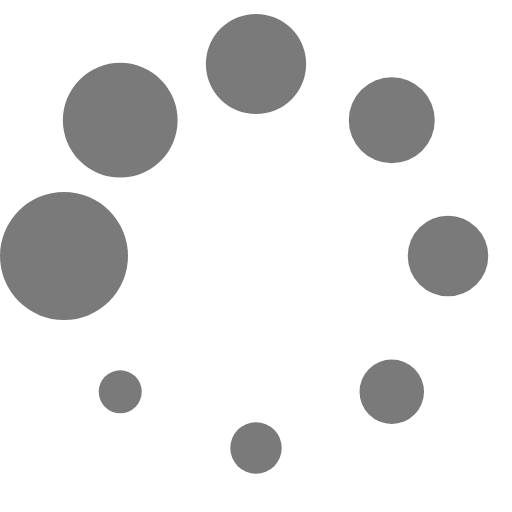
t = 0.00 s
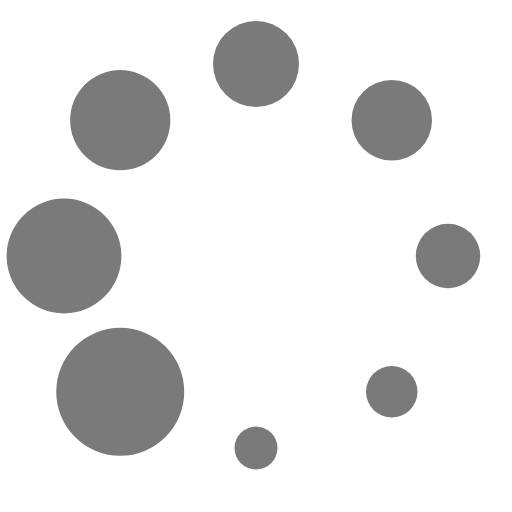
t = 0.13 s
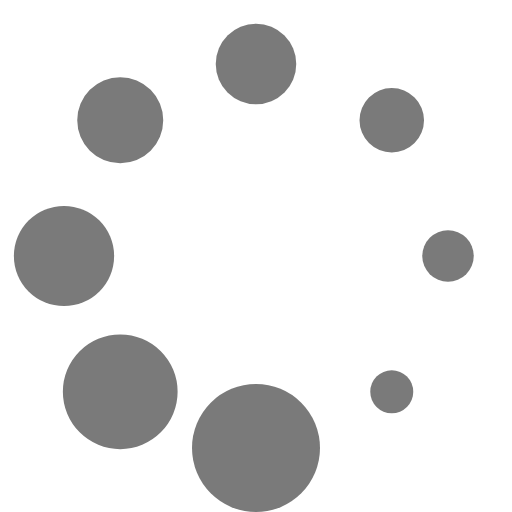
t = 0.23 s
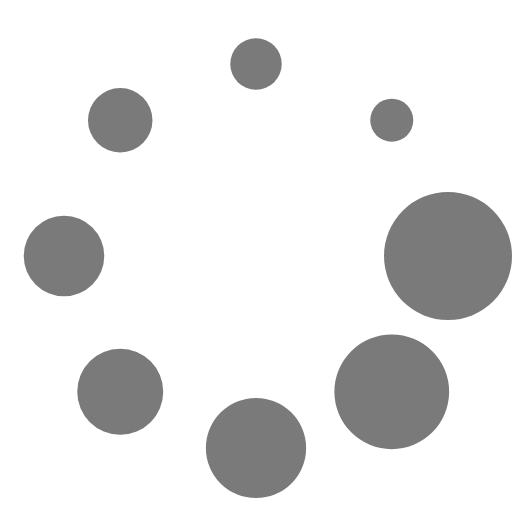
t = 0.36 s
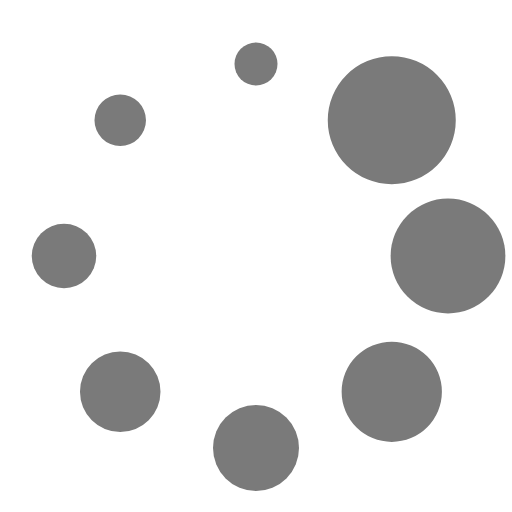
t = 0.49 s
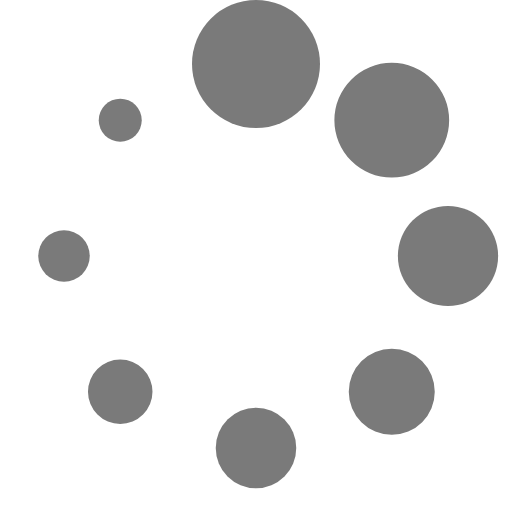
t = 0.59 s

The animated SVG that drew these frames (rendered in a browser with its animation timeline set to each time). Animation: 1 SMIL element (animateTransform=1); one cycle of 0.72 s, repeats indefinitely.

<?xml version="1.0" encoding="UTF-8" standalone="no"?><svg xmlns:svg="http://www.w3.org/2000/svg" xmlns="http://www.w3.org/2000/svg" xmlns:xlink="http://www.w3.org/1999/xlink" version="1.0" width="80px" height="80px" viewBox="0 0 128 128" xml:space="preserve"><g><circle cx="16" cy="64" r="16" fill="#7a7a7a" fill-opacity="1"/><circle cx="16" cy="64" r="14.344" fill="#7a7a7a" fill-opacity="1" transform="rotate(45 64 64)"/><circle cx="16" cy="64" r="12.531" fill="#7a7a7a" fill-opacity="1" transform="rotate(90 64 64)"/><circle cx="16" cy="64" r="10.75" fill="#7a7a7a" fill-opacity="1" transform="rotate(135 64 64)"/><circle cx="16" cy="64" r="10.063" fill="#7a7a7a" fill-opacity="1" transform="rotate(180 64 64)"/><circle cx="16" cy="64" r="8.063" fill="#7a7a7a" fill-opacity="1" transform="rotate(225 64 64)"/><circle cx="16" cy="64" r="6.438" fill="#7a7a7a" fill-opacity="1" transform="rotate(270 64 64)"/><circle cx="16" cy="64" r="5.375" fill="#7a7a7a" fill-opacity="1" transform="rotate(315 64 64)"/><animateTransform attributeName="transform" type="rotate" values="0 64 64;315 64 64;270 64 64;225 64 64;180 64 64;135 64 64;90 64 64;45 64 64" calcMode="discrete" dur="720ms" repeatCount="indefinite"></animateTransform></g></svg>
